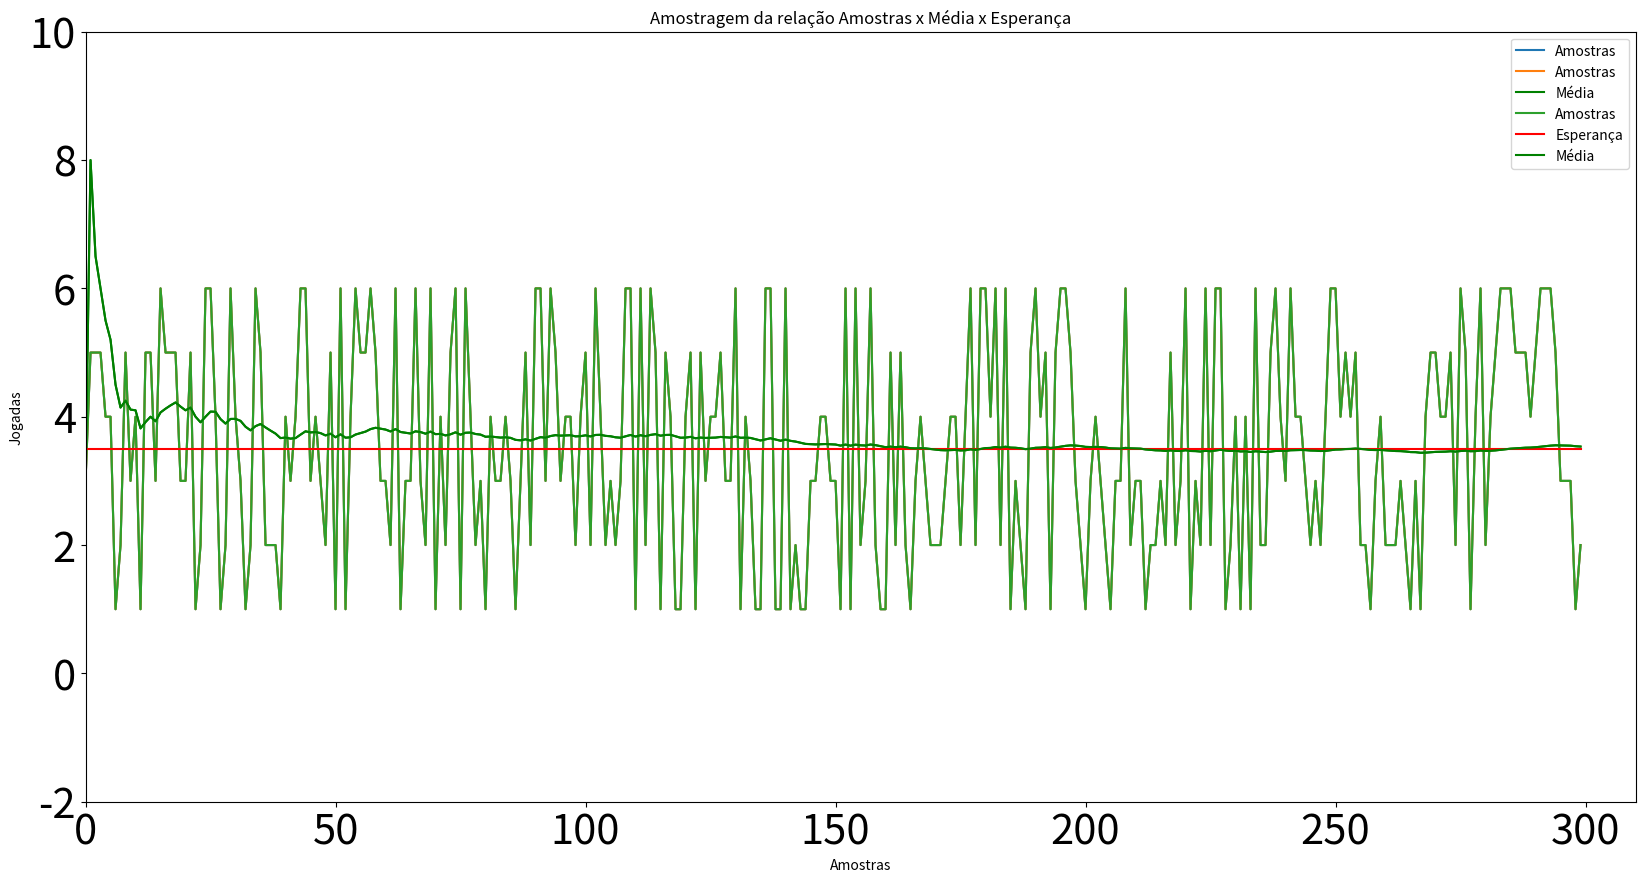

Generate this figure with matplotlib:
# -*- coding: utf-8 -*-
"""Aplicação com grandes números.ipynb

Automatically generated by Colaboratory.

Original file is located at
    https://colab.research.google.com/<link-removed>
"""

import random #Importando a biblioteca random do python para simular a aleatoriedade da simulação
import matplotlib.pyplot
import numpy as np
import matplotlib.pyplot as plt
import matplotlib.mlab as mlab

"""# Simulando um dado jogado 10 vezes"""

x = []  
n = 300 #Tamanho da amostra

for i in range (n):
  x.append(random.randint(1,6))

"""#Plotando amostras"""

plt.rcParams['figure.figsize'] = (20,10)
plt.tick_params(labelsize=30)

TAMar = np.array(range(n)) 

plt.title('Amostragem da relação Amostras') #adicionando o título
plt.xlabel('Amostras')
plt.ylabel('Jogadas')

plt.ylim(-2, 10)
plt.xlim(0, n + 10)
plt.plot(TAMar, x, label='Amostras')
plt.legend()

plt.plot()

"""# Média"""

soma = 0;
media = []

for i in range(n):
  soma = x[i] + soma;
  if i == 0:
    media.append(soma)
    continue

  media.append(soma/(i))

media

# reta_media = []
# for i in range(0,n):
#   reta_media.append(media)

plt.title('Amostragem da relação Amostras x Média') #adicionando o título
plt.xlabel('Amostras')
plt.ylabel('Jogadas')

plt.ylim(-2, 10)
plt.xlim(0, n + 10)

plt.plot(TAMar, x, label='Amostras')
plt.legend()

plt.plot(TAMar, media, color="green", label = 'Média')
plt.legend()

"""# O valor esperado
 - A esperança é o somatório do numero (i) vezes a probabilidade (1/6)
"""

Exp = 0;

for i in range(1,7):
  Exp = i*(1/6) + Exp

Exp #podemos ver que o numero experado se aproxima da média

"""# Plot Amostras x Média x Esperança x"""

plt.title('Amostragem da relação Amostras x Média x Esperança') #adicionando o título
plt.xlabel('Amostras')
plt.ylabel('Jogadas')

reta_esperanca=[]
for i in range(0,n):
  reta_esperanca.append(3.5)

plt.ylim(-2, 10) #definindo limites x, y
plt.xlim(0, n + 10)

plt.plot(TAMar, x, label='Amostras')
plt.legend()

plt.plot(TAMar, reta_esperanca, color="red", label = 'Esperança')
plt.legend()

plt.plot(TAMar, media, color="green", label = 'Média')
plt.legend()

plt.show()

